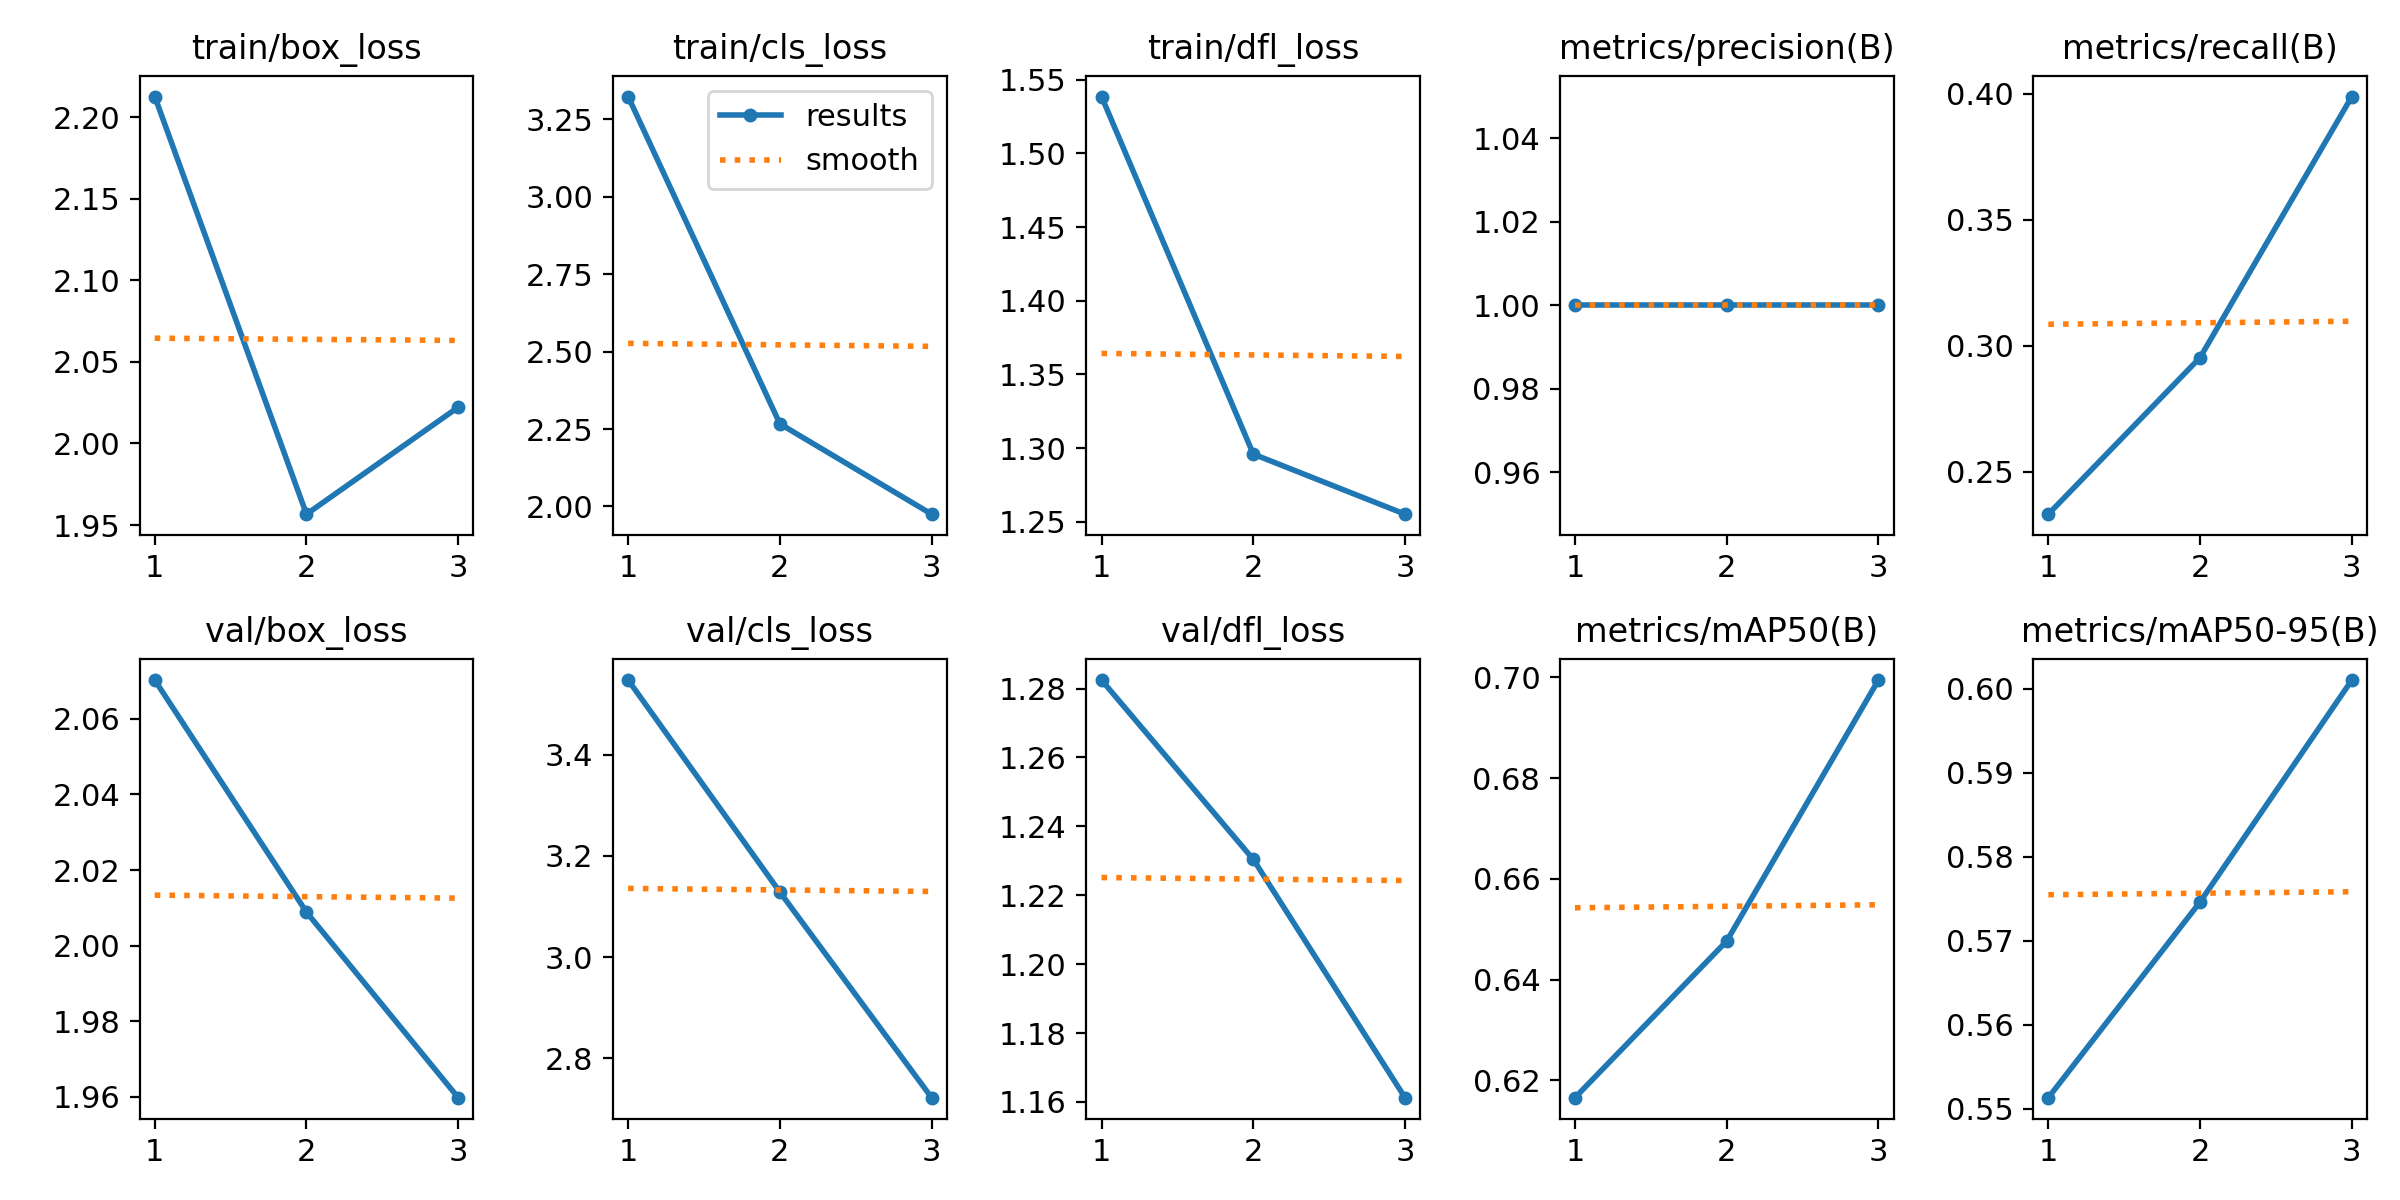

Source data for this figure (header and first rows):
epoch, time, train/box_loss, train/cls_loss, train/dfl_loss, metrics/precision(B), metrics/recall(B), metrics/mAP50(B), metrics/mAP50-95(B), val/box_loss, val/cls_loss, val/dfl_loss, lr/pg0, lr/pg1, lr/pg2
1, 13.78, 2.213, 3.324, 1.539, 1, 0.2332, 0.6166, 0.5513, 2.07, 3.548, 1.282, 0.00048, 0.00048, 0.00048
2, 27.6, 1.957, 2.267, 1.296, 1, 0.2953, 0.6476, 0.5746, 2.009, 3.129, 1.23, 0.0006566, 0.0006566, 0.0006566
3, 41.28, 2.022, 1.975, 1.255, 1, 0.399, 0.6995, 0.601, 1.96, 2.722, 1.161, 0.0005032, 0.0005032, 0.0005032
